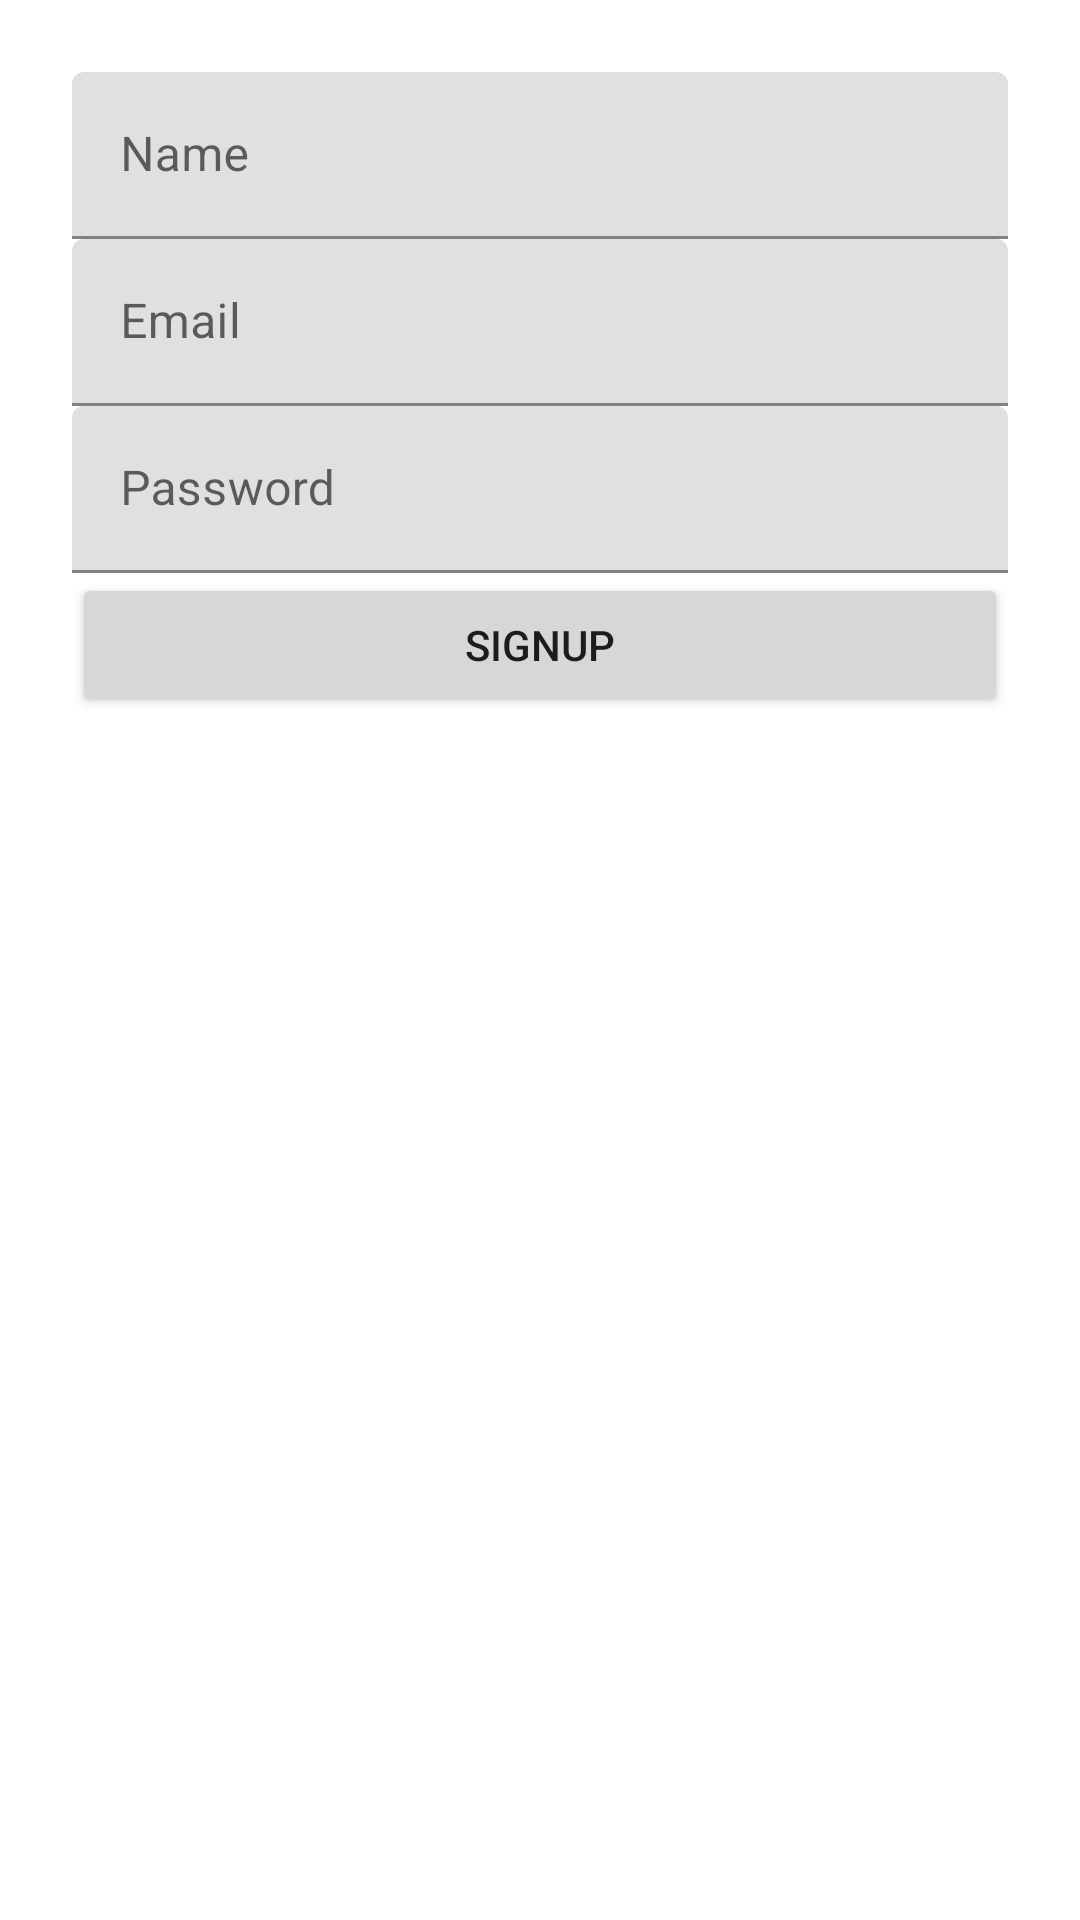

Write the Android layout XML for this screen, with the resource values it uses.
<!-- AndroidManifest.xml: application theme Theme.MyAndroidTemplate -->
<!-- res/layout/activity_signup.xml -->
<LinearLayout xmlns:android="http://schemas.android.com/apk/res/android"
    android:orientation="vertical"
    android:padding="24dp"
    android:layout_width="match_parent"
    android:layout_height="match_parent">

    <com.google.android.material.textfield.TextInputLayout
        android:id="@+id/tilName"
        android:layout_width="match_parent"
        android:hint="Name"
        android:layout_height="wrap_content">
    <EditText android:id="@+id/etName"
        android:layout_width="match_parent"
        android:layout_height="wrap_content"/>
    </com.google.android.material.textfield.TextInputLayout>

    <com.google.android.material.textfield.TextInputLayout
        android:id="@+id/tilEmail"
        android:layout_width="match_parent"
        android:hint="Email"
        android:layout_height="wrap_content">
    <EditText android:id="@+id/etEmail"
        android:layout_width="match_parent"
        android:layout_height="wrap_content"/>
    </com.google.android.material.textfield.TextInputLayout>

    <com.google.android.material.textfield.TextInputLayout
        android:id="@+id/tilPassword"
        android:layout_width="match_parent"
        android:hint="Password"
        android:layout_height="wrap_content">
    <EditText android:id="@+id/etPassword"
        android:layout_width="match_parent"
        android:layout_height="wrap_content"/>
    </com.google.android.material.textfield.TextInputLayout>

    <Button android:id="@+id/btnSignup"
        android:text="Signup"
        android:layout_width="match_parent"
        android:layout_height="wrap_content"/>

    <ProgressBar
        android:id="@+id/progressBar"
        android:layout_width="wrap_content"
        android:layout_height="wrap_content"
        android:visibility="gone"/>
</LinearLayout>
<!-- resources referenced by this layout -->
<resources>
  <style name="Theme.MyAndroidTemplate" parent="Theme.MaterialComponents.DayNight.DarkActionBar">
          
          <item name="colorPrimary">@color/purple_500</item>
          <item name="colorPrimaryVariant">@color/purple_700</item>
          <item name="colorOnPrimary">@color/white</item>
          
          <item name="colorSecondary">@color/teal_200</item>
          <item name="colorSecondaryVariant">@color/teal_700</item>
          <item name="colorOnSecondary">@color/black</item>
          
          <item name="android:statusBarColor">?attr/colorPrimaryVariant</item>
          
      </style>
  <!-- not gathered from this repository: default colours our renderer supplied (Android Studio template values) -->
  <color name="purple_500">#FF6200EE</color>
  <color name="purple_700">#FF3700B3</color>
  <color name="teal_200">#FF03DAC5</color>
  <color name="teal_700">#FF018786</color>
  <color name="black">#FF000000</color>
  <color name="white">#FFFFFFFF</color>
</resources>
